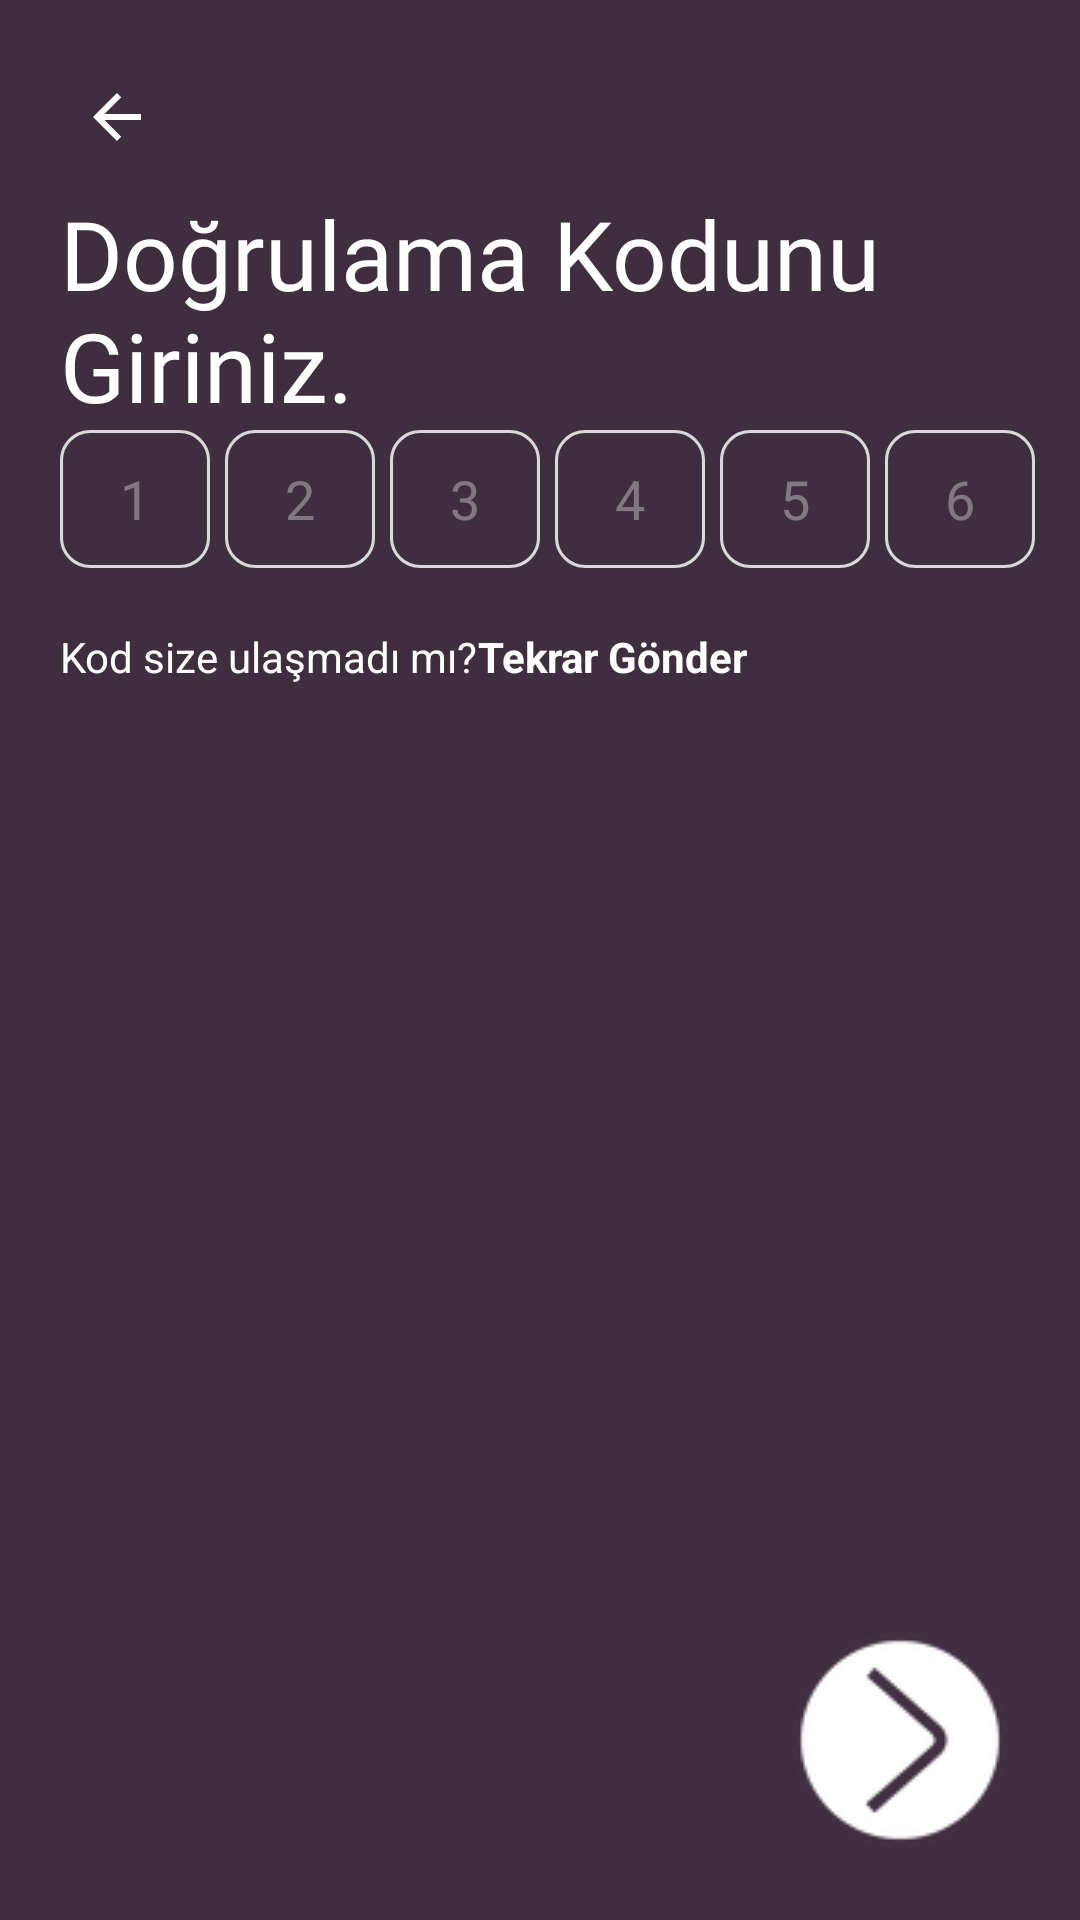

The Android layout XML behind this screen, and the referenced resources:
<!-- AndroidManifest.xml: application theme Theme.ChatCraft -->
<!-- res/layout/activity_kod.xml -->
<?xml version="1.0" encoding="utf-8"?>
<androidx.constraintlayout.widget.ConstraintLayout
    xmlns:android="http://schemas.android.com/apk/res/android"
    xmlns:app="http://schemas.android.com/apk/res-auto"
    xmlns:tools="http://schemas.android.com/tools"
    android:layout_width="match_parent"
    android:layout_height="match_parent"
    android:background="@color/background_color"
    tools:context=".KodActivity">


    <androidx.constraintlayout.widget.ConstraintLayout
        android:id="@+id/cons1"
        android:layout_width="match_parent"
        android:layout_height="wrap_content"
        app:layout_constraintEnd_toEndOf="parent"
        app:layout_constraintStart_toStartOf="parent"
        app:layout_constraintTop_toTopOf="parent">

        <ImageButton
            android:layout_width="48dp"
            android:layout_height="48dp"
            android:layout_marginStart="15dp"
            android:layout_marginTop="15dp"
            android:background="@android:color/transparent"
            android:src="@drawable/ic_geri"
            app:layout_constraintStart_toStartOf="parent"
            app:layout_constraintTop_toTopOf="parent" />


    </androidx.constraintlayout.widget.ConstraintLayout>

    <androidx.constraintlayout.widget.ConstraintLayout
        android:id="@+id/cons2"
        android:layout_width="match_parent"
        android:layout_height="wrap_content"
        app:layout_constraintEnd_toEndOf="parent"
        app:layout_constraintStart_toStartOf="parent"
        app:layout_constraintTop_toBottomOf="@id/cons1">

        <TextView
            android:id="@+id/txtkod1"
            android:layout_width="match_parent"
            android:layout_height="wrap_content"
            android:layout_alignParentStart="true"
            android:layout_alignParentEnd="true"
            android:fontFamily="@font/krub"
            android:paddingLeft="20dp"
            android:text="@string/do_rulama_kodunu_giriniz"
            android:textColor="#FFFFFF"
            android:textSize="32sp"
            android:textStyle="normal"
            app:layout_constraintStart_toStartOf="parent"
            app:layout_constraintTop_toTopOf="parent" />

    </androidx.constraintlayout.widget.ConstraintLayout>

    <androidx.constraintlayout.widget.ConstraintLayout
        android:id="@+id/constraintLayout6"
        android:layout_width="match_parent"
        android:layout_height="wrap_content"
        app:layout_constraintTop_toBottomOf="@id/cons2">

        <EditText
            android:id="@+id/editText1"
            android:layout_width="50dp"
            android:layout_height="wrap_content"
            android:layout_alignParentTop="true"
            android:layout_alignParentBottom="true"
            android:layout_marginStart="20dp"
            android:layout_toStartOf="@+id/editText2"
            android:layout_weight="1"
            android:background="@drawable/kod"
            android:gravity="center"
            android:hint="1"
            android:inputType="number"
            android:maxLength="1"
            android:textColor="#FFFFFF"
            android:textColorHint="#70D9D9D9"
            app:layout_constraintStart_toStartOf="parent"
            app:layout_constraintTop_toTopOf="parent" />

        <EditText
            android:id="@+id/editText2"
            android:layout_width="50dp"
            android:layout_height="wrap_content"
            android:layout_alignParentTop="true"
            android:layout_alignParentBottom="true"
            android:layout_marginStart="5dp"
            android:layout_toStartOf="@+id/editText3"
            android:layout_weight="1"
            android:background="@drawable/kod"
            android:gravity="center"
            android:hint="2"
            android:inputType="number"
            android:maxLength="1"
            android:textColor="#FFFFFF"
            android:textColorHint="#70D9D9D9"
            app:layout_constraintStart_toEndOf="@+id/editText1"
            app:layout_constraintTop_toTopOf="parent" />

        <EditText
            android:id="@+id/editText3"
            android:layout_width="50dp"
            android:layout_height="wrap_content"
            android:layout_alignParentTop="true"
            android:layout_alignParentBottom="true"
            android:layout_marginStart="5dp"
            android:layout_toStartOf="@+id/editText4"
            android:layout_weight="1"
            android:background="@drawable/kod"
            android:gravity="center"
            android:hint="3"
            android:inputType="number"
            android:maxLength="1"
            android:textColor="#FFFFFF"
            android:textColorHint="#70D9D9D9"
            app:layout_constraintStart_toEndOf="@+id/editText2"
            app:layout_constraintTop_toTopOf="parent" />

        <EditText
            android:id="@+id/editText4"
            android:layout_width="50dp"
            android:layout_height="wrap_content"
            android:layout_alignParentTop="true"
            android:layout_alignParentBottom="true"
            android:layout_marginStart="5dp"
            android:layout_toStartOf="@+id/editText5"
            android:layout_weight="1"
            android:background="@drawable/kod"
            android:gravity="center"
            android:hint="4"
            android:inputType="number"
            android:maxLength="1"
            android:textColor="#FFFFFF"
            android:textColorHint="#70D9D9D9"
            app:layout_constraintStart_toEndOf="@+id/editText3"
            app:layout_constraintTop_toTopOf="parent" />

        <EditText
            android:id="@+id/editText5"
            android:layout_width="50dp"
            android:layout_height="wrap_content"
            android:layout_alignParentTop="true"
            android:layout_alignParentBottom="true"
            android:layout_marginStart="5dp"
            android:layout_toStartOf="@+id/editText6"
            android:layout_weight="1"
            android:background="@drawable/kod"
            android:gravity="center"
            android:hint="5"
            android:inputType="number"
            android:maxLength="1"
            android:textColor="#FFFFFF"
            android:textColorHint="#70D9D9D9"
            app:layout_constraintStart_toEndOf="@+id/editText4"
            tools:layout_editor_absoluteY="0dp" />

        <EditText
            android:id="@+id/editText6"
            android:layout_width="50dp"
            android:layout_height="wrap_content"
            android:layout_alignParentTop="true"
            android:layout_alignParentEnd="true"
            android:layout_alignParentBottom="true"
            android:layout_marginStart="5dp"
            android:layout_weight="1"
            android:background="@drawable/kod"
            android:gravity="center"
            android:hint="6"
            android:inputType="number"
            android:maxLength="1"
            android:textColor="#FFFFFF"
            android:textColorHint="#70D9D9D9"
            app:layout_constraintStart_toEndOf="@+id/editText5"
            app:layout_constraintTop_toTopOf="parent" />


    </androidx.constraintlayout.widget.ConstraintLayout>


    <TextView
        android:id="@+id/txt_kodgel"
        android:layout_width="wrap_content"
        android:layout_height="23dp"
        android:layout_alignParentStart="true"
        android:layout_alignParentTop="true"
        android:layout_alignParentBottom="true"
        android:layout_marginStart="20dp"
        android:layout_marginTop="20dp"
        android:text="@string/kod_size_ula_mad_m"
        android:textColor="#FFFFFF"
        app:layout_constraintEnd_toEndOf="parent"
        app:layout_constraintHorizontal_bias="0.0"
        app:layout_constraintStart_toStartOf="parent"
        app:layout_constraintTop_toBottomOf="@+id/constraintLayout6" />

    <TextView
        android:id="@+id/txt_tekrar"
        android:layout_width="117dp"
        android:layout_height="23dp"
        android:layout_alignParentTop="true"
        android:layout_alignParentEnd="true"
        android:layout_alignParentBottom="true"
        android:layout_marginTop="20dp"
        android:layout_toEndOf="@+id/txt_kodgel"
        android:text="@string/tekrar_g_nder"
        android:textColor="#FFFFFF"
        android:textStyle="bold"
        app:layout_constraintStart_toEndOf="@+id/txt_kodgel"
        app:layout_constraintTop_toBottomOf="@+id/constraintLayout6" />

    <androidx.constraintlayout.widget.ConstraintLayout
        android:layout_width="match_parent"
        android:layout_height="wrap_content"
        app:layout_constraintBottom_toBottomOf="parent"
        app:layout_constraintEnd_toEndOf="parent"
        app:layout_constraintStart_toStartOf="parent">

        <ImageButton
            android:id="@+id/imgbtn_ileri"
            android:layout_width="80dp"
            android:layout_height="80dp"
            android:layout_alignParentEnd="true"
            android:layout_alignParentBottom="true"
            android:layout_marginEnd="20dp"
            android:layout_marginBottom="20dp"
            android:background="#00FFFFFF"
            android:backgroundTint="#00FFFFFF"
            android:contentDescription="İleri Git"
            app:layout_constraintBottom_toBottomOf="parent"
            app:layout_constraintEnd_toEndOf="parent"
            app:srcCompat="@drawable/ic_ileri" />


    </androidx.constraintlayout.widget.ConstraintLayout>

</androidx.constraintlayout.widget.ConstraintLayout>
<!-- resources referenced by this layout -->
<resources>
  <color name="background_color">#3F2E3E</color>
  <!-- drawable ic_geri (drawable) -->
  <?xml version="1.0" encoding="utf-8"?>
  <vector xmlns:android="http://schemas.android.com/apk/res/android"
      android:width="24dp"
      android:height="24dp"
      android:viewportWidth="24.0"
      android:viewportHeight="24.0">
  
      <path
          android:fillColor="#FFFF"
          android:pathData="M20,11H7.83l5.59-5.59L12,4l-8,8 8,8 1.41-1.41L7.83,13H20v-2z" />
  </vector>
  <!-- drawable ic_ileri: png bitmap (drawable, 1941 bytes) -->
  <!-- drawable kod (drawable) -->
  <?xml version="1.0" encoding="utf-8"?>
  <vector
      xmlns:android="http://schemas.android.com/apk/res/android"
      xmlns:aapt="http://schemas.android.com/aapt"
      android:width="49dp"
      android:height="46dp"
      android:viewportWidth="49"
      android:viewportHeight="46"
      >
      <group>
          <clip-path
              android:pathData="M10 0H39C44.5228 0 49 4.47715 49 10V36C49 41.5228 44.5228 46 39 46H10C4.47715 46 0 41.5228 0 36V10C0 4.47715 4.47715 0 10 0Z"
              />
          <path
              android:pathData="M0 0V46H49V0"
              android:fillColor="#3F2E3E"
              />
          <path
              android:pathData="M10 0H39C44.5228 0 49 4.47715 49 10V36C49 41.5228 44.5228 46 39 46H10C4.47715 46 0 41.5228 0 36V10C0 4.47715 4.47715 0 10 0Z"
              android:strokeWidth="2"
              android:strokeColor="#D9D9D9"
              />
      </group>
  </vector>
  <string name="do_rulama_kodunu_giriniz">Doğrulama Kodunu Giriniz.</string>
  <string name="kod_size_ula_mad_m">Kod size ulaşmadı mı?</string>
  <string name="tekrar_g_nder">Tekrar Gönder</string>
  <style name="Theme.ChatCraft" parent="Theme.MaterialComponents.DayNight.NoActionBar">
          
          <item name="colorPrimary">@color/background_color</item>
          <item name="colorPrimaryVariant">@color/background_color</item>
          <item name="colorOnPrimary">@color/background_color</item>
          
          <item name="colorSecondary">@color/background_color</item>
          <item name="colorSecondaryVariant">@color/background_color</item>
          <item name="colorOnSecondary">@color/background_color</item>
          
          <item name="android:statusBarColor">?attr/colorPrimaryVariant</item>
          
      </style>
</resources>
